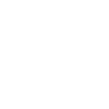
t = 0.00 s
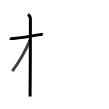
t = 2.75 s
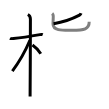
t = 5.50 s
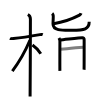
t = 8.50 s
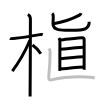
t = 11.25 s
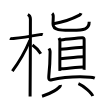
t = 14.00 s

The animated SVG that drew these frames (rendered in a browser with its animation timeline set to each time). Animation: 14 SMIL elements (animate=14); one cycle of 14.00 s.

<svg width="109px" height="109px" viewBox="0 0 px 109px" xmlns="http://www.w3.org/2000/svg" xmlns:xlink="http://www.w3.org/1999/xlink" xml:space="preserve" version="1.1"  baseProfile="full">
<path d="M10.03,38.22c0.36,0.24,2.52,0.41,3.49,0.31c4.16-0.41,19.68-2.71,26.37-3.91c0.97-0.17,2.27-0.24,2.88,0" style="fill:none;stroke:black;stroke-width:3;opacity:0">
  <animate attributeType="CSS" attributeName="opacity" from="0" to="1" begin="0s" dur="1s" repeatCount="0" fill="freeze" />
</path>
<path d="M27.86,14.5c0.91,0.47,2.54,2.5,2.54,4.42c0,0.95-0.12,71.75-0.3,77.58" style="fill:none;stroke:black;stroke-width:3;opacity:0">
  <animate attributeType="CSS" attributeName="opacity" from="0" to="1" begin="1s" dur="1s" repeatCount="0" fill="freeze" />
</path>
<path d="M29.94,40.28c-5.66,13.41-8.81,19.07-17.58,30.81" style="fill:none;stroke:black;stroke-width:3;opacity:0">
  <animate attributeType="CSS" attributeName="opacity" from="0" to="1" begin="2s" dur="1s" repeatCount="0" fill="freeze" />
</path>
<path d="M32.47,44.9c2.37,1.59,6.28,5.76,8.28,8.85" style="fill:none;stroke:black;stroke-width:3;opacity:0">
  <animate attributeType="CSS" attributeName="opacity" from="0" to="1" begin="3s" dur="1s" repeatCount="0" fill="freeze" />
</path>
<path d="M81.09,13.23c-0.27,0.68-1.03,1.52-1.6,1.82c-3.64,1.91-14.17,6.68-25.94,8.64" style="fill:none;stroke:black;stroke-width:3;opacity:0">
  <animate attributeType="CSS" attributeName="opacity" from="0" to="1" begin="4s" dur="1s" repeatCount="0" fill="freeze" />
</path>
<path d="M52.13,13.5c0.76,0.65,0.81,1.09,1.07,1.96c0.25,0.87-0.18,5.79-0.18,8.52c0,7.02,10.18,6.36,18.85,6.36c12.58,0,17.34-1.15,17.34-8.53" style="fill:none;stroke:black;stroke-width:3;opacity:0">
  <animate attributeType="CSS" attributeName="opacity" from="0" to="1" begin="5s" dur="1s" repeatCount="0" fill="freeze" />
</path>
<path d="M58.96,38.01c0.38,0.71,0.95,2,0.95,2.95s-0.13,28.97,0,29.91" style="fill:none;stroke:black;stroke-width:3;opacity:0">
  <animate attributeType="CSS" attributeName="opacity" from="0" to="1" begin="6s" dur="1s" repeatCount="0" fill="freeze" />
</path>
<path d="M60.55,39.97c2.18-0.12,19.8-2.25,21.79-2.22c0.91,0.02,1.81,0.47,1.81,1.99c0,1.13,0.03,29.23-0.1,29.93" style="fill:none;stroke:black;stroke-width:3;opacity:0">
  <animate attributeType="CSS" attributeName="opacity" from="0" to="1" begin="7s" dur="1s" repeatCount="0" fill="freeze" />
</path>
<path d="M60,49.23c4.3-0.16,20.15-1.95,23.65-1.95" style="fill:none;stroke:black;stroke-width:3;opacity:0">
  <animate attributeType="CSS" attributeName="opacity" from="0" to="1" begin="8s" dur="1s" repeatCount="0" fill="freeze" />
</path>
<path d="M59.84,58.74c5.78-0.4,18.28-1.87,23.89-1.87" style="fill:none;stroke:black;stroke-width:3;opacity:0">
  <animate attributeType="CSS" attributeName="opacity" from="0" to="1" begin="9s" dur="1s" repeatCount="0" fill="freeze" />
</path>
<path d="M60.03,68.86c4.33,0,18.13-1.96,23.74-1.96" style="fill:none;stroke:black;stroke-width:3;opacity:0">
  <animate attributeType="CSS" attributeName="opacity" from="0" to="1" begin="10s" dur="1s" repeatCount="0" fill="freeze" />
</path>
<path d="M48.94,48.42c0.5,0.92,1.17,1.62,1.17,3.23c0,1.62-0.85,20.1-1.33,24.85c-0.21,2.07,0.19,3.83,2,3.42c14.23-3.17,32.18-3.23,39.48-2.77c1.5,0.1,3,0.35,4.5,0.96" style="fill:none;stroke:black;stroke-width:3;opacity:0">
  <animate attributeType="CSS" attributeName="opacity" from="0" to="1" begin="11s" dur="1s" repeatCount="0" fill="freeze" />
</path>
<path d="M60.32,84.98c0.05,0.26,0.11,0.68-0.1,1.06c-1.24,2.24-8.39,7.17-18.16,10.18" style="fill:none;stroke:black;stroke-width:3;opacity:0">
  <animate attributeType="CSS" attributeName="opacity" from="0" to="1" begin="12s" dur="1s" repeatCount="0" fill="freeze" />
</path>
<path d="M78.39,83.73c5.07,2.18,13.09,8.96,14.36,12.35" style="fill:none;stroke:black;stroke-width:3;opacity:0">
  <animate attributeType="CSS" attributeName="opacity" from="0" to="1" begin="13s" dur="1s" repeatCount="0" fill="freeze" />
</path>
</svg>
